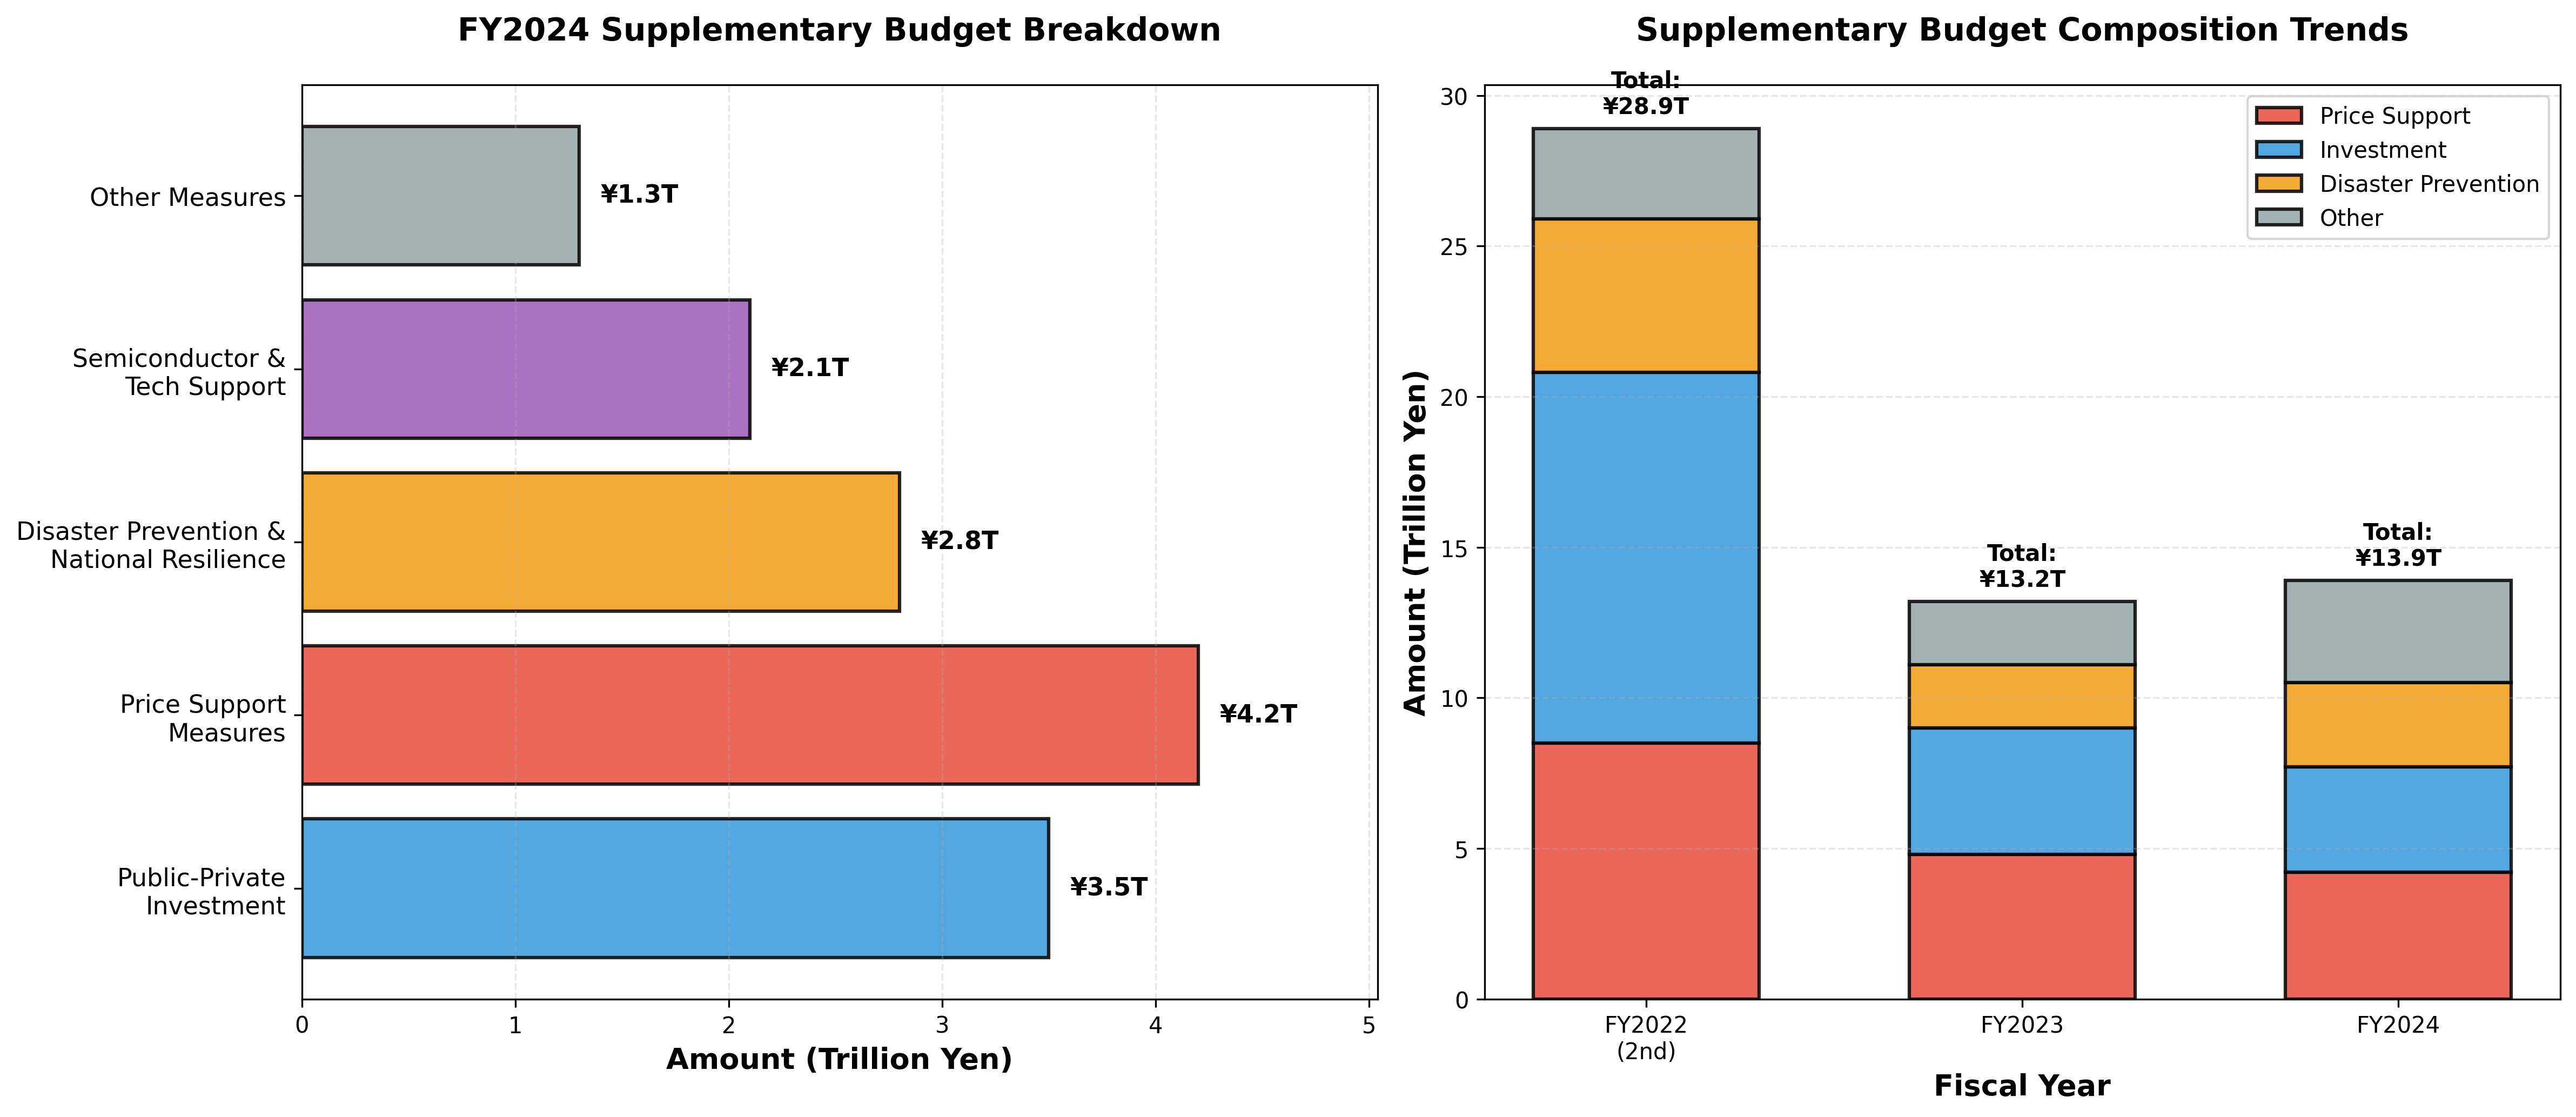

Write the Python code that produced this figure.
import matplotlib.pyplot as plt
import numpy as np
plt.rcParams['font.sans-serif'] = ['DejaVu Sans']

# FY2024 Supplementary Budget Breakdown (¥13.9T total)
categories = [
    'Public-Private\nInvestment',
    'Price Support\nMeasures',
    'Disaster Prevention &\nNational Resilience',
    'Semiconductor &\nTech Support',
    'Other Measures'
]
amounts = [3.5, 4.2, 2.8, 2.1, 1.3]  # trillion yen (estimated based on available data)
colors = ['#3498DB', '#E74C3C', '#F39C12', '#9B59B6', '#95A5A6']

fig, (ax1, ax2) = plt.subplots(1, 2, figsize=(16, 7))

# Left: Horizontal bar chart
y_pos = np.arange(len(categories))
bars = ax1.barh(y_pos, amounts, color=colors, edgecolor='black', linewidth=1.5, alpha=0.85)

# Add value labels
for i, (bar, amount) in enumerate(zip(bars, amounts)):
    ax1.text(amount + 0.1, bar.get_y() + bar.get_height()/2,
             f'¥{amount:.1f}T', va='center', fontsize=11, fontweight='bold')

ax1.set_yticks(y_pos)
ax1.set_yticklabels(categories, fontsize=11)
ax1.set_xlabel('Amount (Trillion Yen)', fontsize=13, fontweight='bold')
ax1.set_title('FY2024 Supplementary Budget Breakdown',
              fontsize=14, fontweight='bold', pad=20)
ax1.grid(axis='x', alpha=0.3, linestyle='--')
ax1.set_xlim(0, max(amounts) * 1.2)

# Right: Comparison across three years
years = ['FY2022\n(2nd)', 'FY2023', 'FY2024']
price_support = [8.5, 4.8, 4.2]
investment = [12.3, 4.2, 3.5]
disaster = [5.1, 2.1, 2.8]
other = [3.0, 2.1, 3.4]

x = np.arange(len(years))
width = 0.6

bottom1 = np.zeros(len(years))
colors_stack = ['#E74C3C', '#3498DB', '#F39C12', '#95A5A6']
labels = ['Price Support', 'Investment', 'Disaster Prevention', 'Other']
data = [price_support, investment, disaster, other]

for i, (d, color, label) in enumerate(zip(data, colors_stack, labels)):
    ax2.bar(x, d, width, bottom=bottom1, label=label, color=color,
            alpha=0.85, edgecolor='black', linewidth=1.5)
    bottom1 += d

ax2.set_ylabel('Amount (Trillion Yen)', fontsize=13, fontweight='bold')
ax2.set_xlabel('Fiscal Year', fontsize=13, fontweight='bold')
ax2.set_title('Supplementary Budget Composition Trends',
              fontsize=14, fontweight='bold', pad=20)
ax2.set_xticks(x)
ax2.set_xticklabels(years)
ax2.legend(loc='upper right', fontsize=10)
ax2.grid(axis='y', alpha=0.3, linestyle='--')

# Add total labels
for i, (year_total) in enumerate([28.9, 13.2, 13.9]):
    ax2.text(i, year_total + 0.5, f'Total:\n¥{year_total}T',
             ha='center', fontsize=10, fontweight='bold')

plt.tight_layout()
plt.savefig('/home/user/1111202502/最近の補正予算/03_支出項目内訳.png', dpi=300, bbox_inches='tight')
print("Graph saved: 03_支出項目内訳.png")
